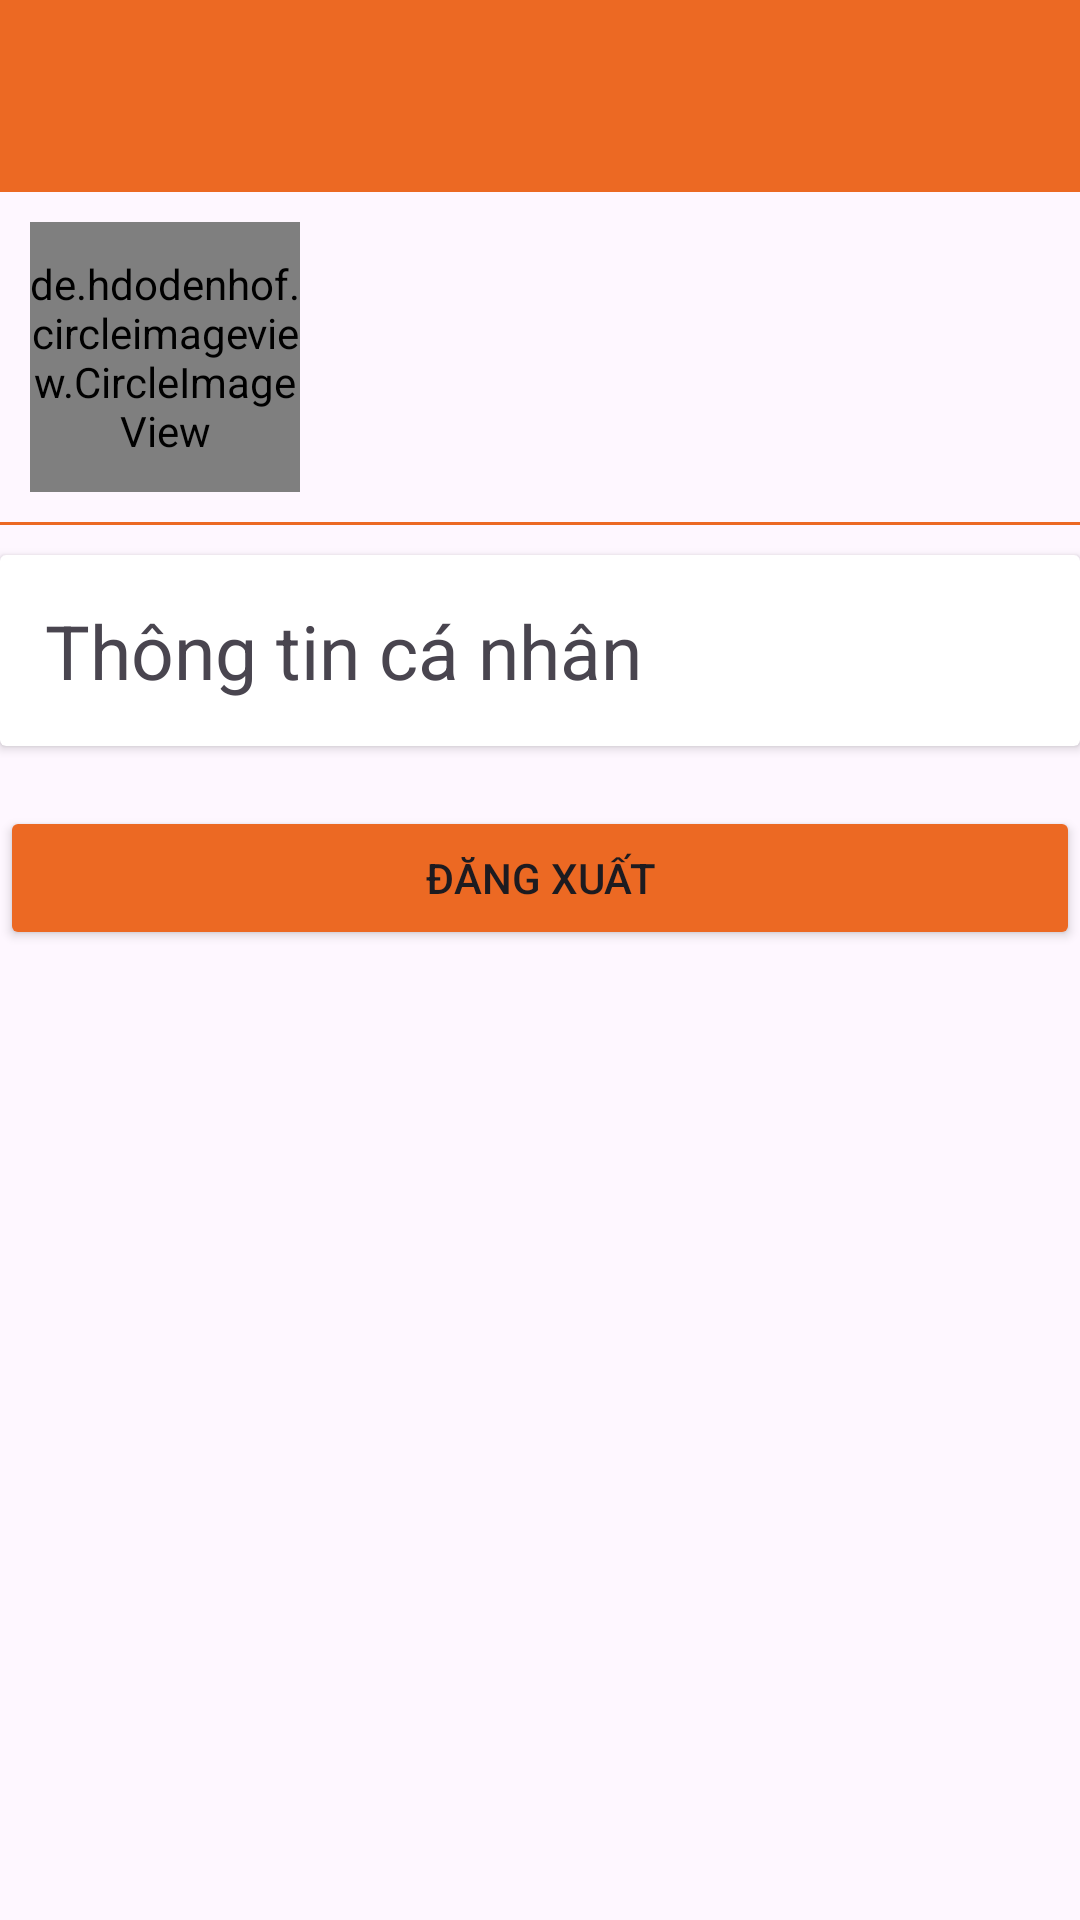

Layout XML and referenced resources for this Android screen:
<!-- AndroidManifest.xml: application theme Theme.Assignment_AndroidNetWoriking -->
<!-- res/layout/fragment_acount.xml -->
<?xml version="1.0" encoding="utf-8"?>
<LinearLayout xmlns:android="http://schemas.android.com/apk/res/android"
    xmlns:tools="http://schemas.android.com/tools"
    android:layout_width="match_parent"
    android:layout_height="match_parent"
    android:orientation="vertical"
    tools:context=".fragments.AcountFragment">

    <com.google.android.material.appbar.AppBarLayout
        android:id="@+id/appbar"
        android:layout_width="match_parent"
        android:layout_height="wrap_content">

        <androidx.appcompat.widget.Toolbar
            android:id="@+id/id_tollBar"
            android:layout_width="match_parent"
            android:layout_height="?attr/actionBarSize"
            android:background="@color/orange_btn_nav" />
    </com.google.android.material.appbar.AppBarLayout>

    <ScrollView
        android:layout_width="match_parent"
        android:layout_height="match_parent">

        <LinearLayout
            android:layout_width="match_parent"
            android:layout_height="match_parent"
            android:orientation="vertical">
            <LinearLayout
                android:padding="10dp"
                android:layout_width="match_parent"
                android:layout_height="wrap_content"
                android:orientation="horizontal">
                <de.hdodenhof.circleimageview.CircleImageView
                    android:layout_width="90dp"
                    android:layout_height="90dp"
                    android:id="@+id/img_avt"

                    />
                <TextView
                    android:layout_width="wrap_content"
                    android:layout_height="wrap_content"
                    android:id="@+id/tv_name"

                    android:textSize="20sp"
                    android:layout_gravity="center_vertical"
                    android:layout_marginLeft="20sp"
                    android:textStyle="bold"
                    />
            </LinearLayout>
            <View
                android:layout_width="match_parent"
                android:layout_height="1dp"
                android:background="@color/orange_btn_nav"
                />
            <androidx.cardview.widget.CardView
                android:layout_marginTop="10dp"
                android:layout_width="match_parent"
                android:layout_height="wrap_content"
                android:id="@+id/cv_infor"
                android:focusable="true"
                android:clickable="true"
                android:foreground="?android:attr/selectableItemBackground"

                >
                <TextView
                    android:layout_width="match_parent"
                    android:layout_height="wrap_content"
                    android:text="Thông tin cá nhân"
                    android:textSize="25sp"
                    android:layout_margin="15dp"
                    />
            </androidx.cardview.widget.CardView>
            <androidx.cardview.widget.CardView
                android:layout_marginTop="10dp"
                android:layout_width="match_parent"
                android:layout_height="wrap_content"
                android:id="@+id/cv_changPasswd"
                android:foreground="?android:attr/selectableItemBackground"
                android:focusable="true"
                android:clickable="true"
                android:visibility="gone"
                >
                <TextView
                    android:layout_width="match_parent"
                    android:layout_height="wrap_content"
                    android:text="Đổi mật khẩu"
                    android:textSize="25sp"
                    android:layout_margin="15dp"
                    />
            </androidx.cardview.widget.CardView>
            <Button
                android:layout_marginTop="20sp"
                android:id="@+id/btn_logout"
                android:layout_width="match_parent"
                android:layout_height="wrap_content"
                android:text="Đăng xuất"
                android:backgroundTint="@color/orange_btn_nav"

                />
        </LinearLayout>
    </ScrollView>


</LinearLayout>
<!-- resources referenced by this layout -->
<resources>
  <color name="orange_btn_nav">#EC6923</color>
  <style name="Theme.Assignment_AndroidNetWoriking" parent="Base.Theme.Assignment_AndroidNetWoriking" />
  <style name="Base.Theme.Assignment_AndroidNetWoriking" parent="Theme.Material3.DayNight.NoActionBar">
          
          
      </style>
</resources>
